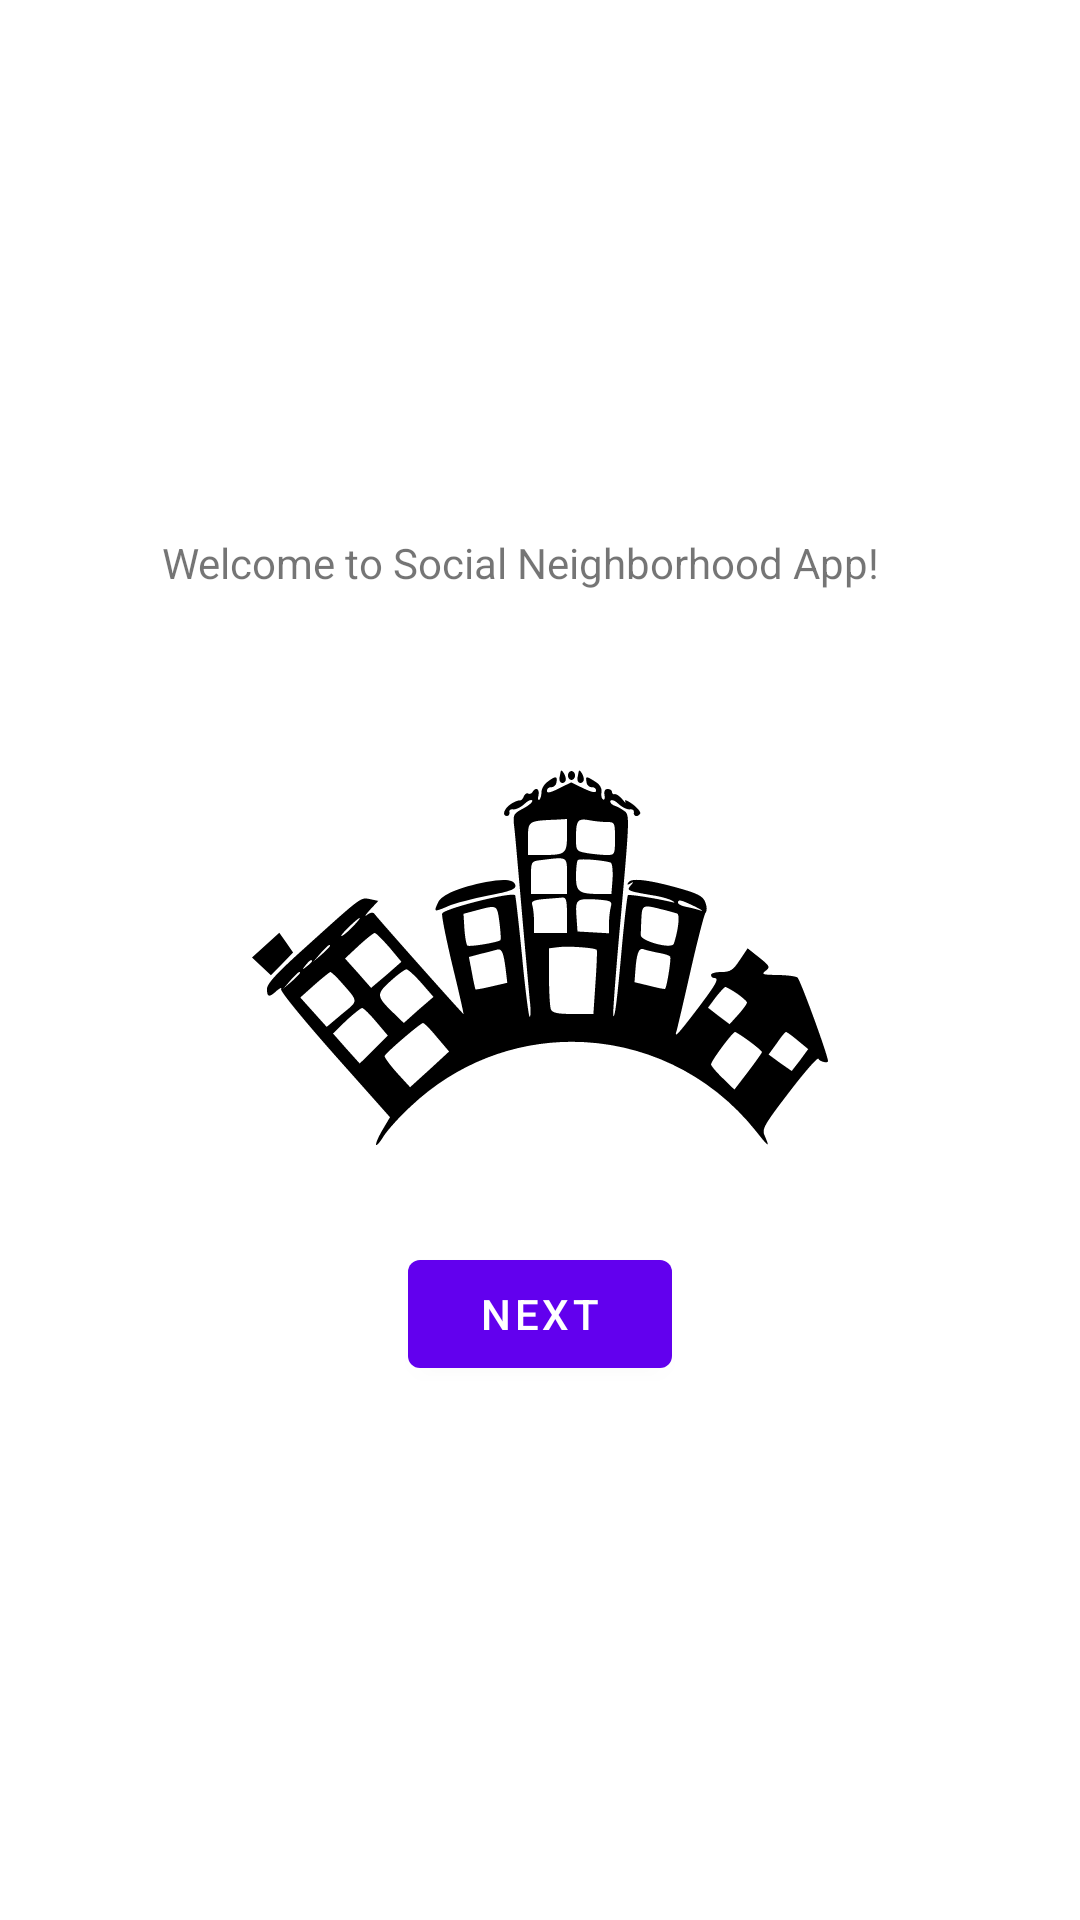

Here is an Android app screen rendered from its layout file. Give the layout XML and the strings, colors and styles it references.
<!-- AndroidManifest.xml: application theme Theme.IntroductionToAndroid -->
<!-- res/layout/fragment_first.xml -->
<?xml version="1.0" encoding="utf-8"?>
<androidx.constraintlayout.widget.ConstraintLayout xmlns:android="http://schemas.android.com/apk/res/android"
    xmlns:app="http://schemas.android.com/apk/res-auto"
    xmlns:tools="http://schemas.android.com/tools"
    android:layout_width="match_parent"
    android:layout_height="match_parent"
    tools:context=".FirstFragment">

    <TextView
        android:id="@+id/textview_first"
        android:layout_width="252dp"
        android:layout_height="58dp"
        android:text="@string/hello_first_fragment"
        app:layout_constraintBottom_toTopOf="@id/button_first"
        app:layout_constraintEnd_toEndOf="parent"
        app:layout_constraintStart_toStartOf="parent"
        app:layout_constraintTop_toTopOf="parent" />

    <Button
        android:id="@+id/button_first"
        android:layout_width="wrap_content"
        android:layout_height="wrap_content"
        android:text="@string/next"
        app:layout_constraintBottom_toBottomOf="parent"
        app:layout_constraintEnd_toEndOf="parent"
        app:layout_constraintStart_toStartOf="parent"
        app:layout_constraintTop_toBottomOf="@id/textview_first" />

    <ImageView
        android:id="@+id/imageView"
        android:layout_width="wrap_content"
        android:layout_height="wrap_content"
        android:src="@drawable/r"
        app:layout_constraintBottom_toBottomOf="parent"
        app:layout_constraintEnd_toEndOf="parent"
        app:layout_constraintHorizontal_bias="0.5"
        app:layout_constraintStart_toStartOf="parent"
        app:layout_constraintTop_toTopOf="parent" />
</androidx.constraintlayout.widget.ConstraintLayout>
<!-- resources referenced by this layout -->
<resources>
  <!-- drawable r: vector/xml drawable (drawable-normal, 6662 chars, omitted) -->
  <string name="hello_first_fragment">Welcome to Social Neighborhood App!</string>
  <string name="next">Next</string>
  <style name="Theme.IntroductionToAndroid" parent="Theme.MaterialComponents.DayNight.DarkActionBar">
          
          <item name="colorPrimary">@color/purple_500</item>
          <item name="colorPrimaryVariant">@color/purple_700</item>
          <item name="colorOnPrimary">@color/white</item>
          
          <item name="colorSecondary">@color/teal_200</item>
          <item name="colorSecondaryVariant">@color/teal_700</item>
          <item name="colorOnSecondary">@color/black</item>
          
          <item name="android:statusBarColor" tools:targetApi="l">?attr/colorPrimaryVariant</item>
          
      </style>
  <!-- not gathered from this repository: default colours our renderer supplied (Android Studio template values) -->
  <color name="purple_500">#FF6200EE</color>
  <color name="purple_700">#FF3700B3</color>
  <color name="teal_200">#FF03DAC5</color>
  <color name="teal_700">#FF018786</color>
  <color name="black">#FF000000</color>
  <color name="white">#FFFFFFFF</color>
</resources>
